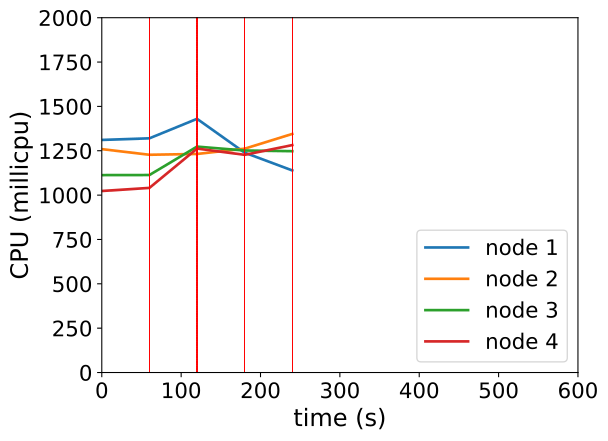

The file beside this chart, header and first rows:
timestamp, ppgcc-m02_pod_amount, ppgcc-m02_memory, ppgcc-m02_cpu, ppgcc-m03_pod_amount, ppgcc-m03_memory, ppgcc-m03_cpu, ppgcc-m04_pod_amount, ppgcc-m04_memory, ppgcc-m04_cpu, ppgcc-m05_pod_amount, ppgcc-m05_memory, ppgcc-m05_cpu
0, 10, 1126292, 1311039234, 10, 1130484, 1259238597, 10, 1126644, 1112776444, 10, 1127160, 1023195166
60, 10, 1128932, 1320173535, 10, 1132068, 1227442421, 10, 1131000, 1113228962, 10, 1126764, 1040672953
120, 10, 1127352, 1429947900, 11, 1144344, 1231940773, 10, 1128228, 1273420410, 9, 1116168, 1262209835
180, 10, 1123748, 1239182143, 10, 1124016, 1261792621, 10, 1133112, 1251474524, 10, 1128408, 1226993187
240, 10, 1121768, 1139060883, 9, 1125504, 1344898628, 10, 1127304, 1247596977, 11, 1142084, 1281994559
